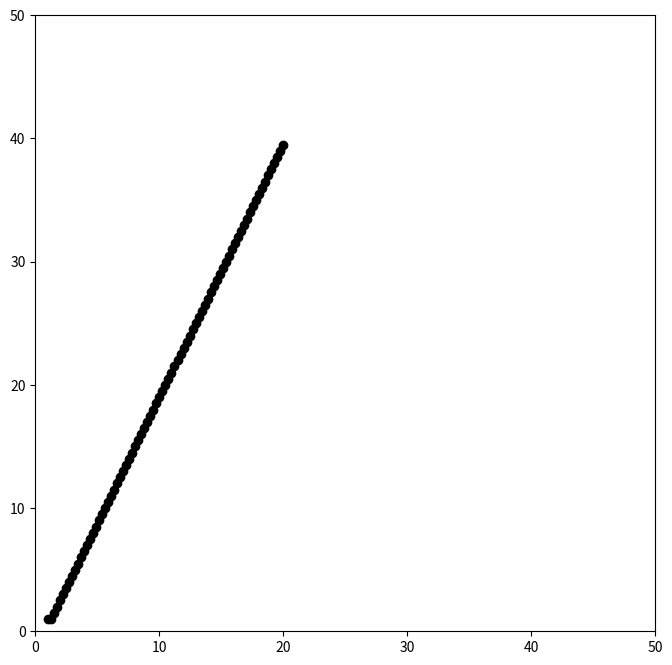
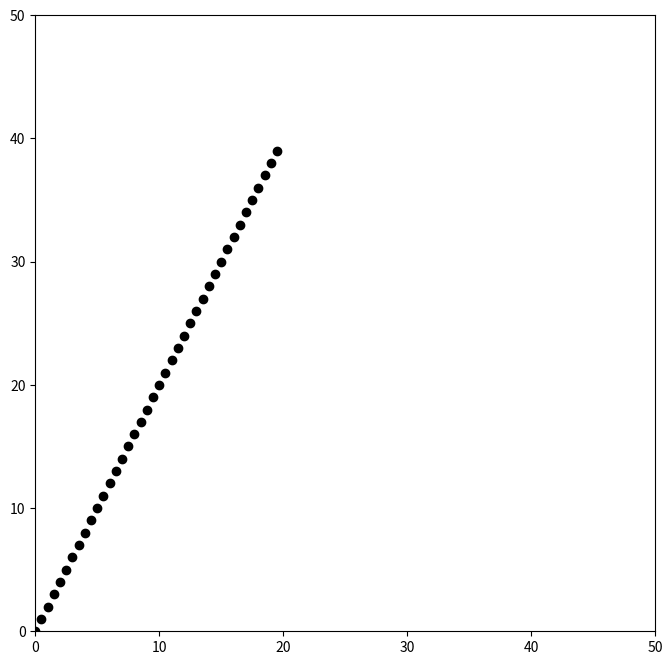
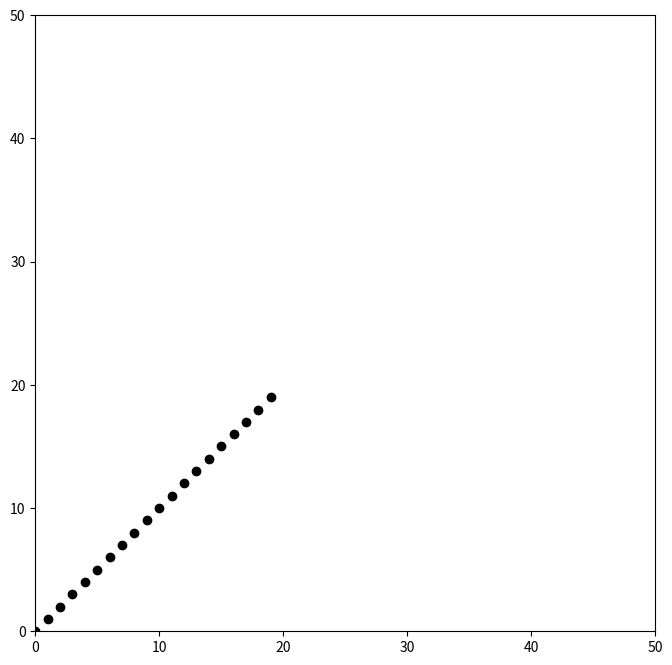
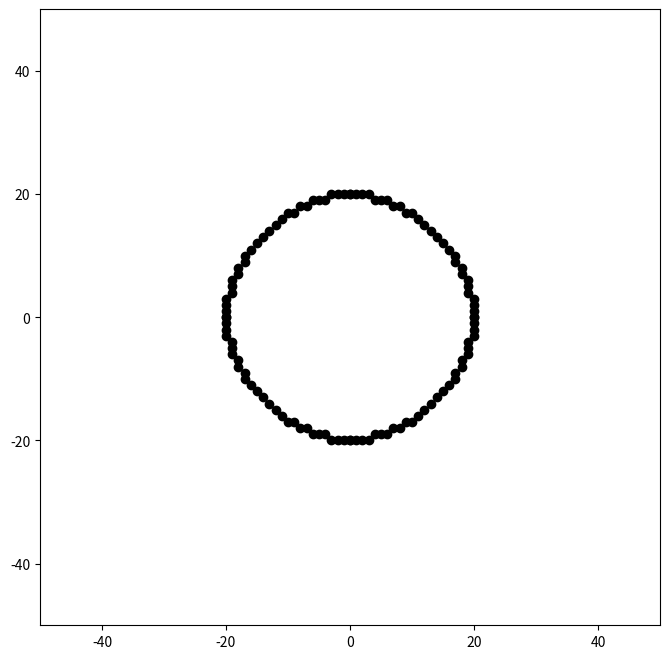

Reproduce these figures in Python, in order.
import os

from matplotlib import pyplot as plt
import time


f = plt.figure(1, figsize = (8,8))
ax = f.gca()
ax.set_xlim([0, 50])
ax.set_ylim([0, 50])
f.show()

x1 = 1.0
y1 = 1.0
x2 = 20.0
y2 = 40.0

k = (y2 - y1)/(x2 - x1)
b = y2 - k * x2
dx = abs(x2 - x1)/(max(abs(x2 - x1), abs(y2 - y1) * 2))
if (x2 > x1):
    dx = dx
else:
    dx = -dx

x = x1
y = k * x + b
begin = time.time()
while x < x2:
    ax.plot(x, y, 'ko')
    f.canvas.draw()
    y = k * x + b
    x = x + dx

end = time.time()
print('Time spent: {}'.format(end - begin))




f = plt.figure(2, figsize = (8,8))
ax = f.gca()
ax.set_xlim([0, 50])
ax.set_ylim([0, 50])
f.show()

x1 = 0.0
y1 = 0.0
x2 = 20.0
y2 = 40.0

dx = x2 - x1
dy = y2 - y1

if dx > dy:
    steps = dx
else:
    steps = dy

x_increment = dx / steps
y_increment = dy / steps

begin = time.time()
for i in range(int(steps)):
    ax.plot(x1, y1, 'ko')
    f.canvas.draw()
    x1 = x1 + x_increment
    y1 = y1 + y_increment
end = time.time()
print('Time spent: {}'.format(end - begin))




f = plt.figure(3, figsize = (8,8))
ax = f.gca()
ax.set_xlim([0, 50])
ax.set_ylim([0, 50])
f.show()

x1 = 0.0
y1 = 0.0
x2 = 20.0
y2 = 40.0

dx = x2 - x1
dy = y2 - y1
slope = abs(dy / dx)

error = 0.0
y = y1
x = x1

begin = time.time()
while x < x2:
    ax.plot(x, y, 'ko')
    f.canvas.draw()
    x = x + 1
    error = error + slope
    if error >= 0.5:
        y = y + 1
        error -= 1.0
end = time.time()
print('Time spent: {}'.format(end - begin))




f = plt.figure(4, figsize = (8,8))
ax = f.gca()
ax.set_xlim([-50, 50])
ax.set_ylim([-50, 50])
f.show()

r = 20
x = 0
y = r
d = 3 - 2 * r

def plot(_x, _y, _radius):
    ax.plot(_x, _y, 'ko')
    ax.plot(-_x, _y, 'ko')
    ax.plot(_x, -_y, 'ko')
    ax.plot(-_x, -_y, 'ko')

    ax.plot(_y, _x, 'ko')
    ax.plot(_y, -_x, 'ko')
    ax.plot(-_y, _x, 'ko')
    ax.plot(-_y, -_x, 'ko')
    f.canvas.draw()

begin = time.time()
while y >= x:
    plot(x, y, r)
    x = x + 1
    if d > 0:
        y = y - 1
        d = d + 4 * (x - y) + 10
    else:
        d = d + 4 * x + 6
end = time.time()
print('Time spent: {}'.format(end - begin))

os.system("pause")


"""
Реализованы следующие алгоритмы растеризации отрезков и кривых:
* пошаговый алгоритм
* алгоритм ЦДА
* алгоритм Брезенхема
* алгоритм Брезенхема (окружность)

Все (кроме алгоритма для рисования окружности) рисуют линию на координатной сетке масштаба 50х50.
В сравнительном временном анализе видно, что алгоритм Брезенхема работает быстрее всех.
"""
